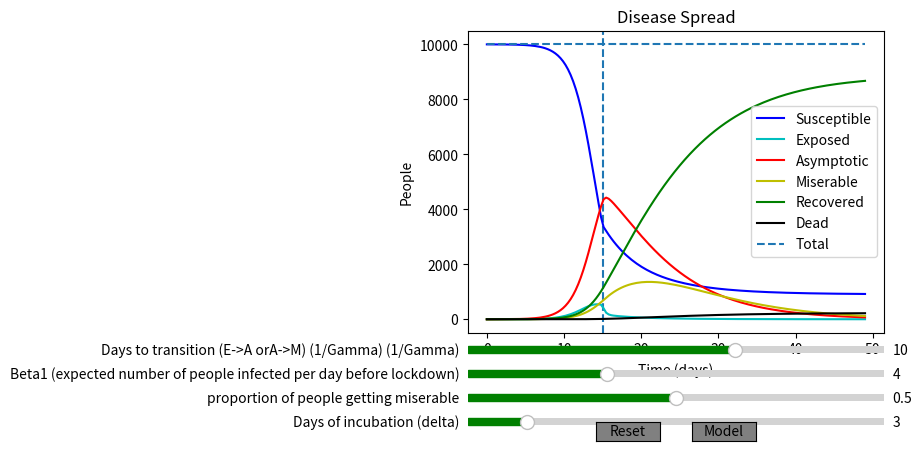

Source code (Python):
from scipy.integrate import odeint
import numpy as np
import matplotlib.pyplot as plt
from matplotlib.widgets import Slider, Button

def SEIR(currentVec, time, N, betaLockdown, gamma1, gamma2, eta, mu, delta, alpha, rho):
	'''
	Calculates the Riemann sum by return the change in each variable at the current time

	N = The total population
	betaLockdown(time) = Average number of people an asymptotic person infects every day as a function of the current time
	D = Number of days it takes for an asymptomatic person to recover (1/gamma1)
	gamma1 = Proportion of asymptomatic people who recover each day (1/D)
	gamma2 = Proportion of miserable people who recover each day
	eta = Proportion of miserable people who become asymptotic each day
	delta = Expected number of days of incubation
	mu = Proportion of asymptotic people that become miserable
	alpha = Fatality rate = Proportion of miserable people that die 
	rho = Proportion of miserable people who die each day (one divided by the number of days it takes for an infected person to die)
	R0 = Total number of people an asymptomatic person will infect (beta/gamma1) 

	S = Susceptible --> No prior interaction with virus (Can become exposed)
	E = Exposed --> Virus is incubating --> Can not infect others (Will become asymptomatic)
	A = Asymptomatic --> No symptoms --> Can infect others (Can become recovered or miserable)
	M = Miserable --> Hospitalized --> Can not infect others (Can become recovered or dead)
	R = Recoved --> Immunity
	D = Dead
	'''
	S, E, A, M, R, D = currentVec

	beta = betaLockdown(time)

	dS = -beta*A*S/(N - D)
	dE = beta*A*S/(N - D) - delta*E
	dA = delta*E - gamma1*(1-mu)*A - mu*eta*A
	dM = mu*eta*A - gamma2*(1-alpha)*M - rho*alpha*M
	dR = gamma2*(1-alpha)*M + gamma1*(1-mu)*A
	dD = rho*alpha*M

	return [dS, dE, dA, dM, dR, dD]

time = np.linspace(0, 49, 150) #Equally spaced time values in the range

def getBeta(beta1, beta2, tLock):
	'''	
	Returns a variable beta as a function of time
	beta1 = Average number of people an asymptotic person infects every day before lockdown
	beta2 = Average number of people an asymptotic person infects every day before lockdown
	tLock = Day that lockdown is first implemented
	'''
	def betaLockdown(time):
		if(time <= tLock):
			return beta1
		else:
			return beta2
	return betaLockdown

#Initialize the parameters
N = 10000
beta1 = 1
beta2 = .3
gamma1 = gamma2 = eta = 1/6
mu = 1/2
delta = 3
alpha = 0.05
rho = 1/6
tLock = 15
betaLockdown = getBeta(beta1, beta2, tLock)

initVec = [N-1, 1, 0, 0, 0, 0] #Begin with N-1 susceptible, 1 exposed, 0 asymp/miserable, and no recovered or dead

#Integrate the differential equations
sol = odeint(SEIR, initVec, time, args = (N, betaLockdown, gamma1, gamma2, eta, mu, delta, alpha, rho))
S, E, A, M, R, D = sol.T

#Plot the results
fig, ax = plt.subplots()
plt.subplots_adjust(left=0.25, bottom=0.25)
ax.axvline(ls = '--', x = tLock) #Plot a vertical line for when the lockdown occurs
Splt, = ax.plot(time, S, 'b', label = 'Susceptible')
Eplt, = ax.plot(time, E, 'c', label = 'Exposed')
Aplt, = ax.plot(time, A, 'r', label = 'Asymptotic')
Mplt, = ax.plot(time, M, 'y', label = 'Miserable')
Rplt, = ax.plot(time, R, 'g', label = 'Recovered')
Dplt, = ax.plot(time, D, 'k', label = 'Dead')
Tplt, = ax.plot(time, S + E + A + M + R + D, '--', label = 'Total') #Mark total with a dashed line
ax.set(xlabel = 'Time (days)', ylabel = "People", title = 'Disease Spread')
plt.legend()

#Add sliders for input parameters
sliderColor = 'green'

betaAx = plt.axes([0.25, 0.15, 0.65, 0.03])
betaSlider = Slider(betaAx, 'Beta1 (expected number of people infected per day before lockdown)', 1, 10, valinit = 4, valstep = 1, color = sliderColor)

muAx = plt.axes([0.25, 0.10, 0.65, 0.03])
muSlider = Slider(muAx, 'proportion of people getting miserable', 0, 1, valinit = 1/2, valstep = 1/10, color = sliderColor)

DAx = plt.axes([0.25, 0.20, 0.65, 0.03])
DSlider = Slider(DAx, 'Days to transition (E->A orA->M) (1/Gamma) (1/Gamma)', 1, 15, valinit = 10, valstep = 1, color = sliderColor)

deltaAx = plt.axes([0.25, 0.05, 0.65, 0.03])
deltaSlider = Slider(deltaAx, 'Days of incubation (delta)', 1, 15, valinit = 3, valstep = 1, color = sliderColor)

def reset(event):
	'''Reset all of the sliders'''
	betaSlider.reset()
	DSlider.reset()
	deltaSlider.reset()
	muSlider.reset()

resetAx = fig.add_axes([0.45, 0.025, 0.1, 0.04])
resetButton = Button(resetAx, 'Reset', color = 'gray')
resetButton.on_clicked(reset)

def model(event):
	'''Update the parameters and plots'''
	beta1 = betaSlider.val
	gamma1 = gamma2 = eta = 1/DSlider.val
	delta = deltaSlider.val
	mu = muSlider.val
	betaLockdown = getBeta(beta1, beta2, tLock)

	#Differentiate the equations again
	sol = odeint(SEIR, initVec, time, args = (N, betaLockdown, gamma1, gamma2, eta, mu, delta, alpha, rho))
	S, E, A, M, R, D = sol.T

	#Change the y-data on each of the plots
	Splt.set_ydata(S)
	Eplt.set_ydata(E)
	Aplt.set_ydata(A)
	Mplt.set_ydata(M)
	Rplt.set_ydata(R)
	Dplt.set_ydata(D)
	Tplt.set_ydata(S + E + A + M + R + D)

	#Redraw the plots
	fig.canvas.draw_idle()

setAx = fig.add_axes([0.6, 0.025, 0.1, 0.04])
setButton = Button(setAx, 'Model', color = 'gray')
setButton.on_clicked(model)

plt.show()
